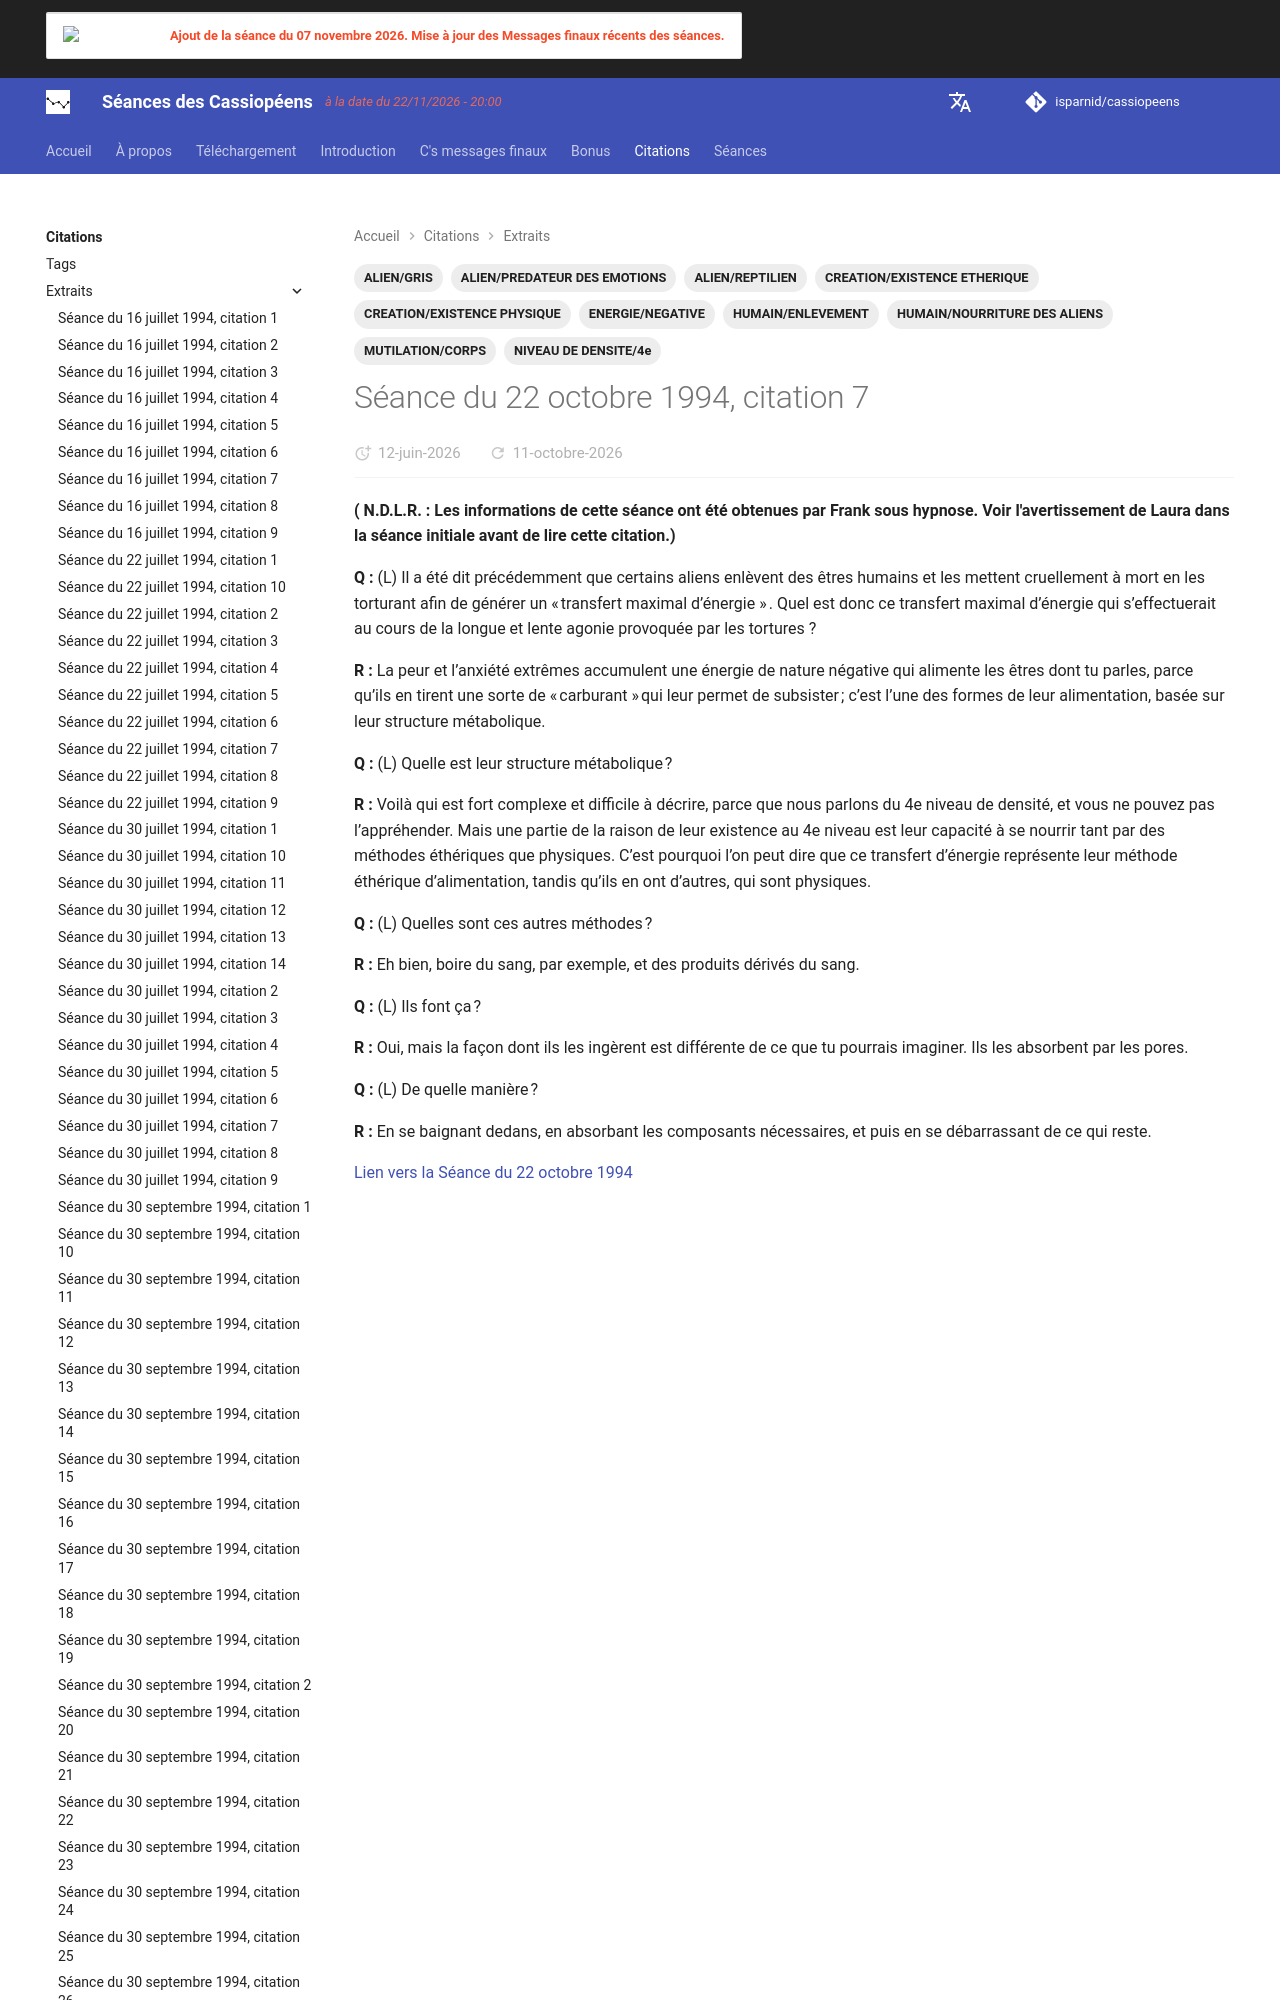

repository: isparnid/cassiopeens · page: citations/extraits/1994-10-22_citation-7/index.html · generator: mkdocs

---
title: "Séance du 22 octobre 1994, citation 7"
date:
  created: 2026-04-13
  updated: 2026-09-03
tags:
  - ALIEN/GRIS
  - ALIEN/PREDATEUR DES EMOTIONS
  - ALIEN/REPTILIEN
  - CREATION/EXISTENCE ETHERIQUE
  - CREATION/EXIS
